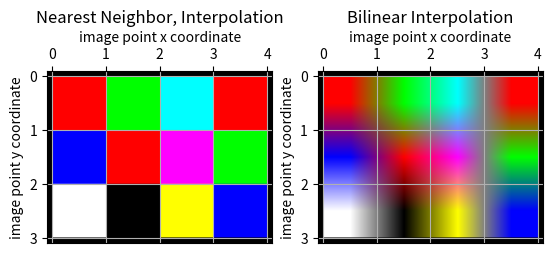

Generate this figure with matplotlib:
""" Module for mapping of image points to image indices

Image points as generated by ProjectiveGeometry and its subclasses
provide "image points" (x,y) with x in [0..width) and y in [0..height)
with chip size of (width, height).

Image indices (row, col) on the other hand for an image of shape
(rows, cols) are different. For integer indices, row is in [0..rows-1] and
col in [0..cols-1]. For float indices with subpixel accuracy,
row is in [-0.5..rows-0.5) and col is in [-0.5..cols-0.5).
"""

import numpy as np
import matplotlib.pyplot as plt



def image_points_to_indices(points):
    """ Convert image points to image indices
    :param points: Image points (x, y) in shape (n, 2)
    :return: Image indices (row, col) in shape (n, 2)
    """
    assert points.ndim == 2
    assert points.shape[1] == 2
    indices = np.zeros((points.shape[0], 2))
    indices[:, 0] = points[:, 1] - 0.5
    indices[:, 1] = points[:, 0] - 0.5
    return indices



def image_indices_to_points(indices):
    """ Convert image indices to image points
    :param indices: Image indices (row, col) in shape (n, 2)
    :return: Image points (x, y) in shape (n, 2)
    """
    assert indices.ndim == 2
    assert indices.shape[1] == 2
    points = np.zeros((indices.shape[0], 2))
    points[:, 0] = indices[:, 1] + 0.5
    points[:, 1] = indices[:, 0] + 0.5
    return points



def image_points_on_chip_mask(points, chip_size):
    """ Check if image points are on chip
    For 3D points P projected by the projective geometry, it is not
    guaranteed the projected points p are on the chip. A point outside
    the field of view e.g. does not end up on the chip after projection.
    This method provides a mask of all points that are actually on the chip.
    Method can deal with NaN points (which are not on the chip).
    :param points: Image points (x, y) in shape (n, 2)
    :return: Mask in shape (n, )
    """
    assert points.ndim == 2
    assert points.shape[1] == 2
    assert len(chip_size) == 2
    return np.logical_and.reduce((
        points[:, 0] >= 0,
        points[:, 0] < chip_size[0],
        points[:, 1] >= 0,
        points[:, 1] < chip_size[1],
        ))



def image_indices_on_chip_mask(indices, chip_size):
    """ Check if image indices are on chip
    For 3D points P projected by the projective geometry, it is not
    guaranteed the projected points p are on the chip. A point outside
    the field of view e.g. does not end up on the chip after projection.
    This method provides a mask of all indices that are actually on the chip.
    Method can deal with NaN points (which are not on the chip).
    :param indices: Image indices (row, col) in shape (n, 2)
    :return: Mask in shape (n, )
    """
    assert indices.ndim == 2
    assert indices.shape[1] == 2
    assert len(chip_size) == 2
    return np.logical_and.reduce((
        indices[:, 0] >= -0.5,
        indices[:, 0] < (chip_size[1] - 0.5),
        indices[:, 1] >= -0.5,
        indices[:, 1] < (chip_size[0] - 0.5),
        ))



def image_sample_points_nearest(image, points):
    """ Sample image points from an image using *nearest neighbor* algorithm
    Image points are converted to indices and those are
    rounded and converted to integers for sampling from the image;
    this is simple and fast, but we loose sub-pixel accuracy.
    See https://en.wikipedia.org/wiki/Nearest-neighbor_interpolation
    :param image: Input image, can be RGB image or float image
    :param points: Image points (x, y) in shape (n, 2)
    :return: Samples of image of shape (m, 3) for RGB or (m, ) for float images
        and mask of points of size (n, ) with sum(mask)==m
    """
    assert image.ndim in [2, 3]
    assert points.ndim == 2
    assert points.shape[1] == 2
    # Convert points to images and reduce indices to those on chip
    indices = image_points_to_indices(points)
    chip_size = (image.shape[1], image.shape[0])
    on_chip_mask = image_indices_on_chip_mask(indices, chip_size)
    indices = indices[on_chip_mask, :]
    # Round to integer and use those integers to sample image
    indices = np.round(indices).astype(int)
    samples = image[indices[:, 0], indices[:, 1], ...]
    return samples, on_chip_mask



def image_sample_points_bilinear(image, points):
    """ Sample image points from an image using *bilinear interpolation* algorithm
    Image points are converted to indices in subpixel accuracy and those are
    used to linearily interpolate between the (up to) four surrounding pixels
    from the image around the sampling index.
    See https://en.wikipedia.org/wiki/Bilinear_interpolation
    :param image: Input image, can be RGB image or float image
    :param points: Image points (x, y) in shape (n, 2)
    :return: Samples of image of shape (m, 3) for RGB or (m, ) for float images
        and mask of points of size (n, ) with sum(mask)==m
    """
    assert image.ndim in [2, 3]
    assert points.ndim == 2
    assert points.shape[1] == 2
    # Convert points to images and reduce indices to those on chip
    indices = image_points_to_indices(points)
    chip_size = (image.shape[1], image.shape[0])
    on_chip_mask = image_indices_on_chip_mask(indices, chip_size)
    indices = indices[on_chip_mask, :]
    # Unify number of dimensions in image: Always 3
    if image.ndim == 2:
        img = image.reshape((image.shape[0], image.shape[1], 1))
    elif image.ndim == 3:
        img = image

    # For each sample point of possibly subpixel accuracy,
    # determine the indices of pixels above and below
    r1 = np.floor(indices[:, 0])
    r1[r1 < 0] = 0.0
    r2 = np.ceil(indices[:, 0])
    r2[r2 > (image.shape[0] - 1)] = image.shape[0] - 1
    # For each sample point of possibly subpixel accuracy,
    # determine the indices of pixels left and right
    c1 = np.floor(indices[:, 1])
    c1[c1 < 0] = 0.0
    c2 = np.ceil(indices[:, 1])
    c2[c2 > (image.shape[1] - 1)] = image.shape[1] - 1
    # At the four indices surrounding our sample points
    # (r1, c1), (r1, c2), (r2, c1), (r2, c2) get samples
    # from the image
    f11 = img[r1.astype(int), c1.astype(int), :]
    f12 = img[r1.astype(int), c2.astype(int), :]
    f21 = img[r2.astype(int), c1.astype(int), :]
    f22 = img[r2.astype(int), c2.astype(int), :]

    # Prepare resulting samples data structure
    samples = np.zeros((np.sum(on_chip_mask), img.shape[2]))

    # Case 1/4: Sample point is between 4 pixels:
    # calculate bilinear interpolation
    mask = np.logical_and(r1 != r2, c1 != c2)
    dr2 = r2 - indices[:, 0]
    dr1 = indices[:, 0] - r1
    dc2 = c2 - indices[:, 1]
    dc1 = indices[:, 1] - c1
    samples[mask, :] = \
        (dr2 * dc2)[mask, np.newaxis] * f11[mask, :] + \
        (dr2 * dc1)[mask, np.newaxis] * f12[mask, :] + \
        (dr1 * dc2)[mask, np.newaxis] * f21[mask, :] + \
        (dr1 * dc1)[mask, np.newaxis] * f22[mask, :]
    # Case 2/4: column coordinates are identical,
    # we just interpolate linearily between f11 and f21; f11=f12, f21=f22
    mask = np.logical_and(r1 != r2, c1 == c2)
    samples[mask, :] = \
        dr2[mask, np.newaxis] * f11[mask, :] + \
        dr1[mask, np.newaxis] * f21[mask, :]
    # Case 3/4: row coordinates are identical,
    # we just interpolate linearily between f11 and f12; f11=f21, f12=f22
    mask = np.logical_and(r1 == r2, c1 != c2)
    samples[mask, :] = \
        dc2[mask, np.newaxis] * f11[mask, :] + \
        dc1[mask, np.newaxis] * f12[mask, :]
    # Case 4/4: Sample point is exactly at a single image pixel
    # no interpolation needed; f11=f12=f21=f22
    mask = np.logical_and(r1 == r2, c1 == c2)
    samples[mask, :] = f11[mask, :]

    # Restore original dimension and type of samples
    # according to input image
    if image.ndim == 2:
        samples = samples.ravel()
    samples = samples.astype(image.dtype)
    return samples, on_chip_mask



if __name__ == '__main__':
    if False:
        # Generate 2x2 image with different colors in each edge
        image = np.array((
            # Red        Green
            ((1, 0, 0), (0, 1, 0)),
            # Blue       Red
            ((0, 0, 1), (1, 0, 0)),
        ), dtype=np.float64)
    else:
        # Generate 3x3 image with different colors in each edge
        image = np.array((
            # Red        Green      Cyan       Red
            ((1, 0, 0), (0, 1, 0), (0, 1, 1), (1, 0, 0)),
            # Blue       Red        Magenta    Green
            ((0, 0, 1), (1, 0, 0), (1, 0, 1), (0, 1, 0)),
            # White      Black      Yellow     Blue
            ((1, 1, 1), (0, 0, 0), (1, 1, 0), (0, 0, 1)),
        ), dtype=np.float64)
    # Generate image points covering the image in high resolution
    margin = 0.1
    xmin = -margin
    xmax = image.shape[1] + margin
    xnum = 401
    ymin = -margin
    ymax = image.shape[0] + margin
    ynum = 401
    x = np.linspace(xmin, xmax, xnum)
    y = np.linspace(ymin, ymax, ynum)
    xx, yy = np.meshgrid(x, y, indexing='xy')
    points = np.zeros((xnum * ynum, 2))
    points[:, 0] = xx.ravel()
    points[:, 1] = yy.ravel()

    titles = [ 'Nearest Neighbor, Interpolation', 'Bilinear Interpolation']
    sample_func = [ image_sample_points_nearest, image_sample_points_bilinear ]
    fig = plt.figure()
    for i, (title, sf) in enumerate(zip(titles, sample_func)):
        # Sample image
        samples, on_chip_mask = sf(image, points)
        sample_image = np.zeros((points.shape[0], 3))
        sample_image[on_chip_mask, :] = samples
        # Convert values back into RGB image
        sample_image = 255 * sample_image.reshape((ynum, xnum, 3))
        sample_image = sample_image.astype(np.uint8)
        # Plot resulting image
        ax = fig.add_subplot(1, 2, i + 1)
        ax.imshow(sample_image, extent=[xmin, xmax, ymax, ymin])
        ax.set_xlabel('image point x coordinate')
        ax.set_ylabel('image point y coordinate')
        ax.xaxis.set_label_position('top')
        ax.xaxis.set_ticks_position('top')
        ax.xaxis.set_ticks(np.arange(image.shape[1] + 1))
        ax.yaxis.set_ticks(np.arange(image.shape[0] + 1))
        ax.set_title(title)
        ax.grid()
    plt.show()
